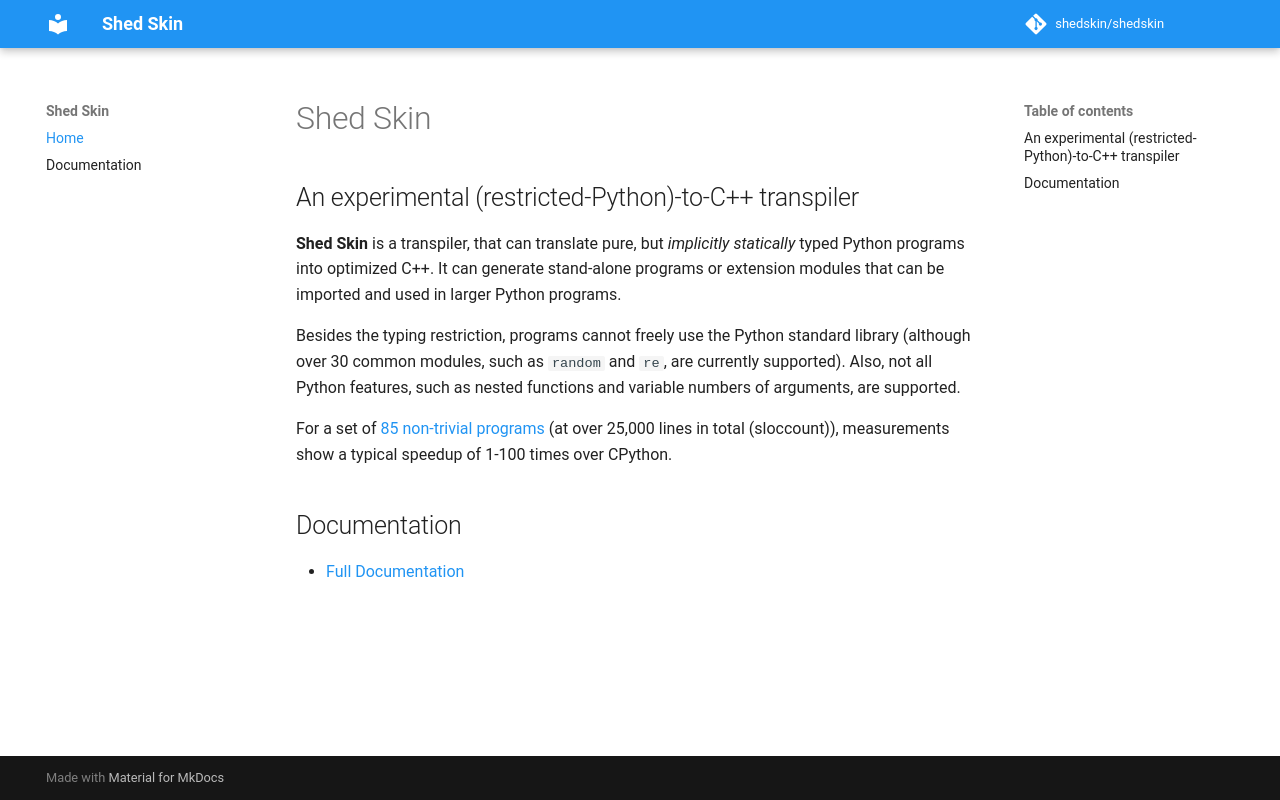

repository: shedskin/shedskin · page: index.html · generator: mkdocs

# Shed Skin

## An experimental (restricted-Python)-to-C++ transpiler

**Shed Skin** is a transpiler, that can translate pure, but *implicitly statically* typed Python programs into optimized C++. It can generate stand-alone programs or extension modules that can be imported and used in larger Python programs.

Besides the typing restriction, programs cannot freely use the Python standard library (although over 30 common modules, such as `random` and `re`, are currently supported). Also, not all Python features, such as nested functions and variable numbers of arguments, are supported.

For a set of [85 non-trivial programs](https://github.com/shedskin/shedskin/tree/master/examples) (at over 25,000 lines in total (sloccount)), measurements show a typical speedup of 1-100 times over CPython.

## Documentation

- [Full Documentation](documentation.md)
